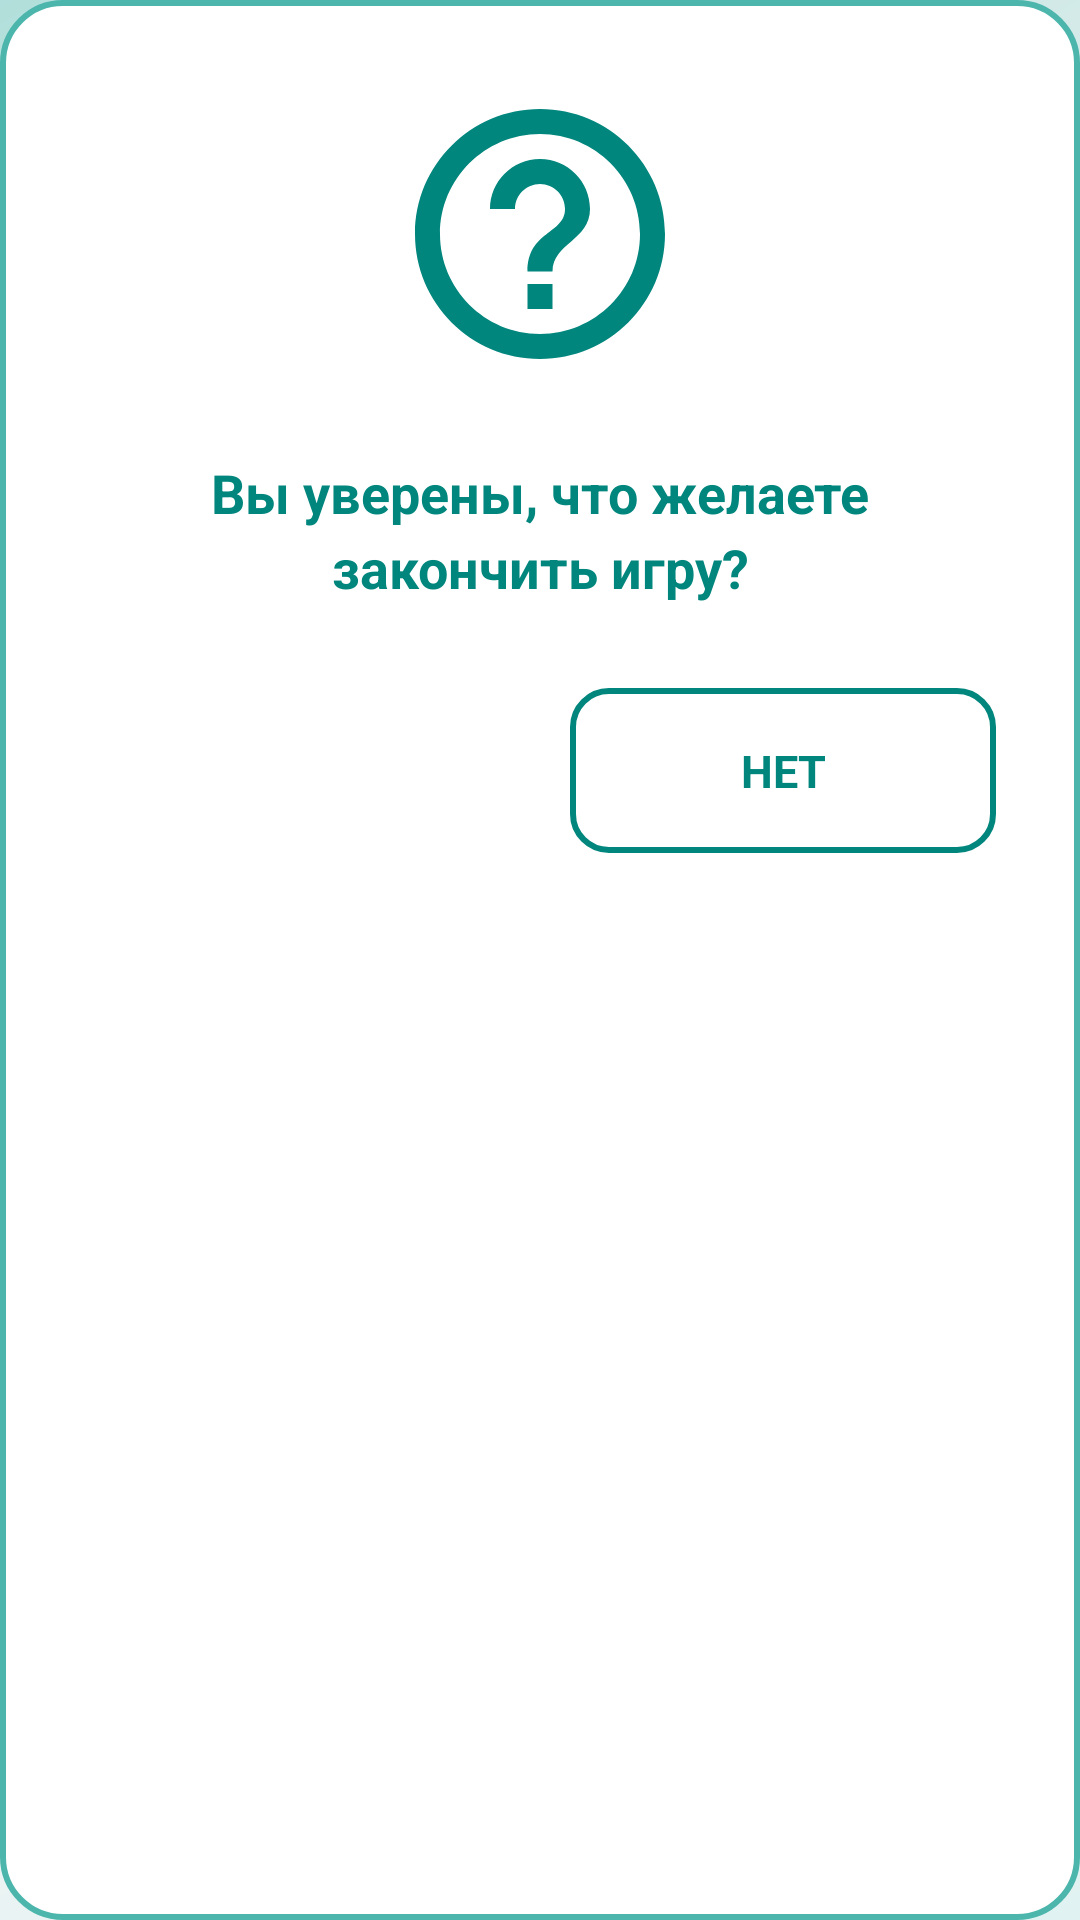

Produce the Android XML layout that renders to this screen, including the resource entries it uses.
<!-- AndroidManifest.xml: application theme Theme.FifteenPuzzle -->
<!-- res/layout/dialog_exit_confirmation.xml -->
<?xml version="1.0" encoding="utf-8"?>
<LinearLayout xmlns:android="http://schemas.android.com/apk/res/android"
    xmlns:app="http://schemas.android.com/apk/res-auto"
    android:layout_width="300dp"
    android:layout_height="wrap_content"
    android:orientation="vertical"
    android:background="@drawable/dialog_background"
    android:padding="28dp">

    <ImageView
        android:layout_width="100dp"
        android:layout_height="100dp"
        android:layout_gravity="center_horizontal"
        android:layout_marginBottom="24dp"
        android:src="@drawable/ic_question"
        android:contentDescription="@string/question_icon" />

    <TextView
        android:id="@+id/dialogTitle"
        android:layout_width="match_parent"
        android:layout_height="wrap_content"
        android:text="Вы уверены, что желаете закончить игру?"
        android:textSize="18sp"
        android:textColor="@color/primary_dark"
        android:gravity="center"
        android:layout_marginBottom="28dp"
        android:textStyle="bold"
        android:lineSpacingExtra="4sp" />

    <LinearLayout
        android:layout_width="match_parent"
        android:layout_height="wrap_content"
        android:orientation="horizontal"
        android:gravity="center"
        android:weightSum="2">

        <RelativeLayout
            android:id="@+id/btnYes"
            android:layout_width="0dp"
            android:layout_height="55dp"
            android:layout_weight="1"
            android:layout_marginEnd="10dp"
            android:background="@drawable/button_selector"
            android:gravity="center">

            <LinearLayout
                android:layout_width="wrap_content"
                android:layout_height="wrap_content"
                android:orientation="horizontal"
                android:gravity="center"
                android:layout_centerInParent="true">

                <TextView
                    android:layout_width="wrap_content"
                    android:layout_height="wrap_content"
                    android:text="ДА"
                    android:textColor="@color/white"
                    android:textSize="15sp"
                    android:textStyle="bold"
                    android:gravity="center" />

            </LinearLayout>

        </RelativeLayout>

        <RelativeLayout
            android:id="@+id/btnNo"
            android:layout_width="0dp"
            android:layout_height="55dp"
            android:layout_weight="1"
            android:layout_marginStart="10dp"
            android:background="@drawable/button_outline_selector"
            android:gravity="center">

            <LinearLayout
                android:layout_width="wrap_content"
                android:layout_height="wrap_content"
                android:orientation="horizontal"
                android:gravity="center"
                android:layout_centerInParent="true">

                <TextView
                    android:layout_width="wrap_content"
                    android:layout_height="wrap_content"
                    android:text="НЕТ"
                    android:textColor="@color/primary_dark"
                    android:textSize="15sp"
                    android:textStyle="bold"
                    android:gravity="center" />

            </LinearLayout>

        </RelativeLayout>

    </LinearLayout>

</LinearLayout>
<!-- resources referenced by this layout -->
<resources>
  <color name="primary_dark">#FF00867D</color>
  <color name="white">#FFFFFFFF</color>
  <!-- drawable button_outline_selector (drawable) -->
  <?xml version="1.0" encoding="utf-8"?>
  <selector xmlns:android="http://schemas.android.com/apk/res/android">
      <item android:state_pressed="true">
          <shape android:shape="rectangle">
              <solid android:color="@color/primary_light" />
              <corners android:radius="12dp" />
              <stroke
                  android:width="2dp"
                  android:color="@color/primary_dark" />
          </shape>
      </item>
      <item>
          <shape android:shape="rectangle">
              <solid android:color="@color/white" />
              <corners android:radius="12dp" />
              <stroke
                  android:width="2dp"
                  android:color="@color/primary_dark" />
          </shape>
      </item>
  </selector>
  <!-- drawable dialog_background (drawable) -->
  <?xml version="1.0" encoding="utf-8"?>
  <shape xmlns:android="http://schemas.android.com/apk/res/android"
      android:shape="rectangle">
      <solid android:color="@color/white" />
      <corners android:radius="20dp" />
      <stroke
          android:width="2dp"
          android:color="@color/primary_color" />
  </shape>
  <!-- drawable ic_question (drawable) -->
  <vector xmlns:android="http://schemas.android.com/apk/res/android"
      android:width="24dp"
      android:height="24dp"
      android:viewportWidth="24"
      android:viewportHeight="24">
  
      <path
          android:fillColor="@color/primary_dark"
          android:pathData="M11,18h2v-2h-2v2zm1,-16C6.48,2 2,6.48 2,12s4.48,10 10,10 10,-4.48 10,-10S17.52,2 12,2zm0,18c-4.41,0 -8,-3.59 -8,-8s3.59,-8 8,-8 8,3.59 8,8 -3.59,8 -8,8zm0,-14c-2.21,0 -4,1.79 -4,4h2c0,-1.1 0.9,-2 2,-2s2,0.9 2,2c0,2 -3,1.75 -3,5h2c0,-2.25 3,-2.5 3,-5 0,-2.21 -1.79,-4 -4,-4z" />
  
  </vector>
  <string name="question_icon">Question icon</string>
  <style name="Theme.FifteenPuzzle" parent="Theme.AppCompat.Light.NoActionBar">
          <item name="colorPrimary">@color/primary_color</item>
          <item name="colorPrimaryDark">@color/primary_dark</item>
          <item name="colorAccent">@color/accent_color</item>
          <item name="android:statusBarColor">@color/primary_dark</item>
          <item name="android:navigationBarColor">@color/primary_light</item>
          <item name="android:windowBackground">@drawable/gradient_background</item>
          <item name="android:textColorPrimary">@color/text_primary</item>
          <item name="android:textColorSecondary">@color/text_secondary</item>
      </style>
  <color name="primary_light">#FF82E9DE</color>
  <color name="primary_color">#FF4DB6AC</color>
  <color name="accent_color">#FFFFB74D</color>
  <!-- drawable gradient_background (drawable) -->
  <?xml version="1.0" encoding="utf-8"?>
  <shape xmlns:android="http://schemas.android.com/apk/res/android">
      <gradient
          android:type="linear"
          android:angle="135"
          android:startColor="#FFE0F2F1"
          android:centerColor="#FFF5F5F5"
          android:endColor="#FFB2DFDB" />
  </shape>
  <color name="text_primary">#FF212121</color>
  <color name="text_secondary">#FF757575</color>
</resources>
